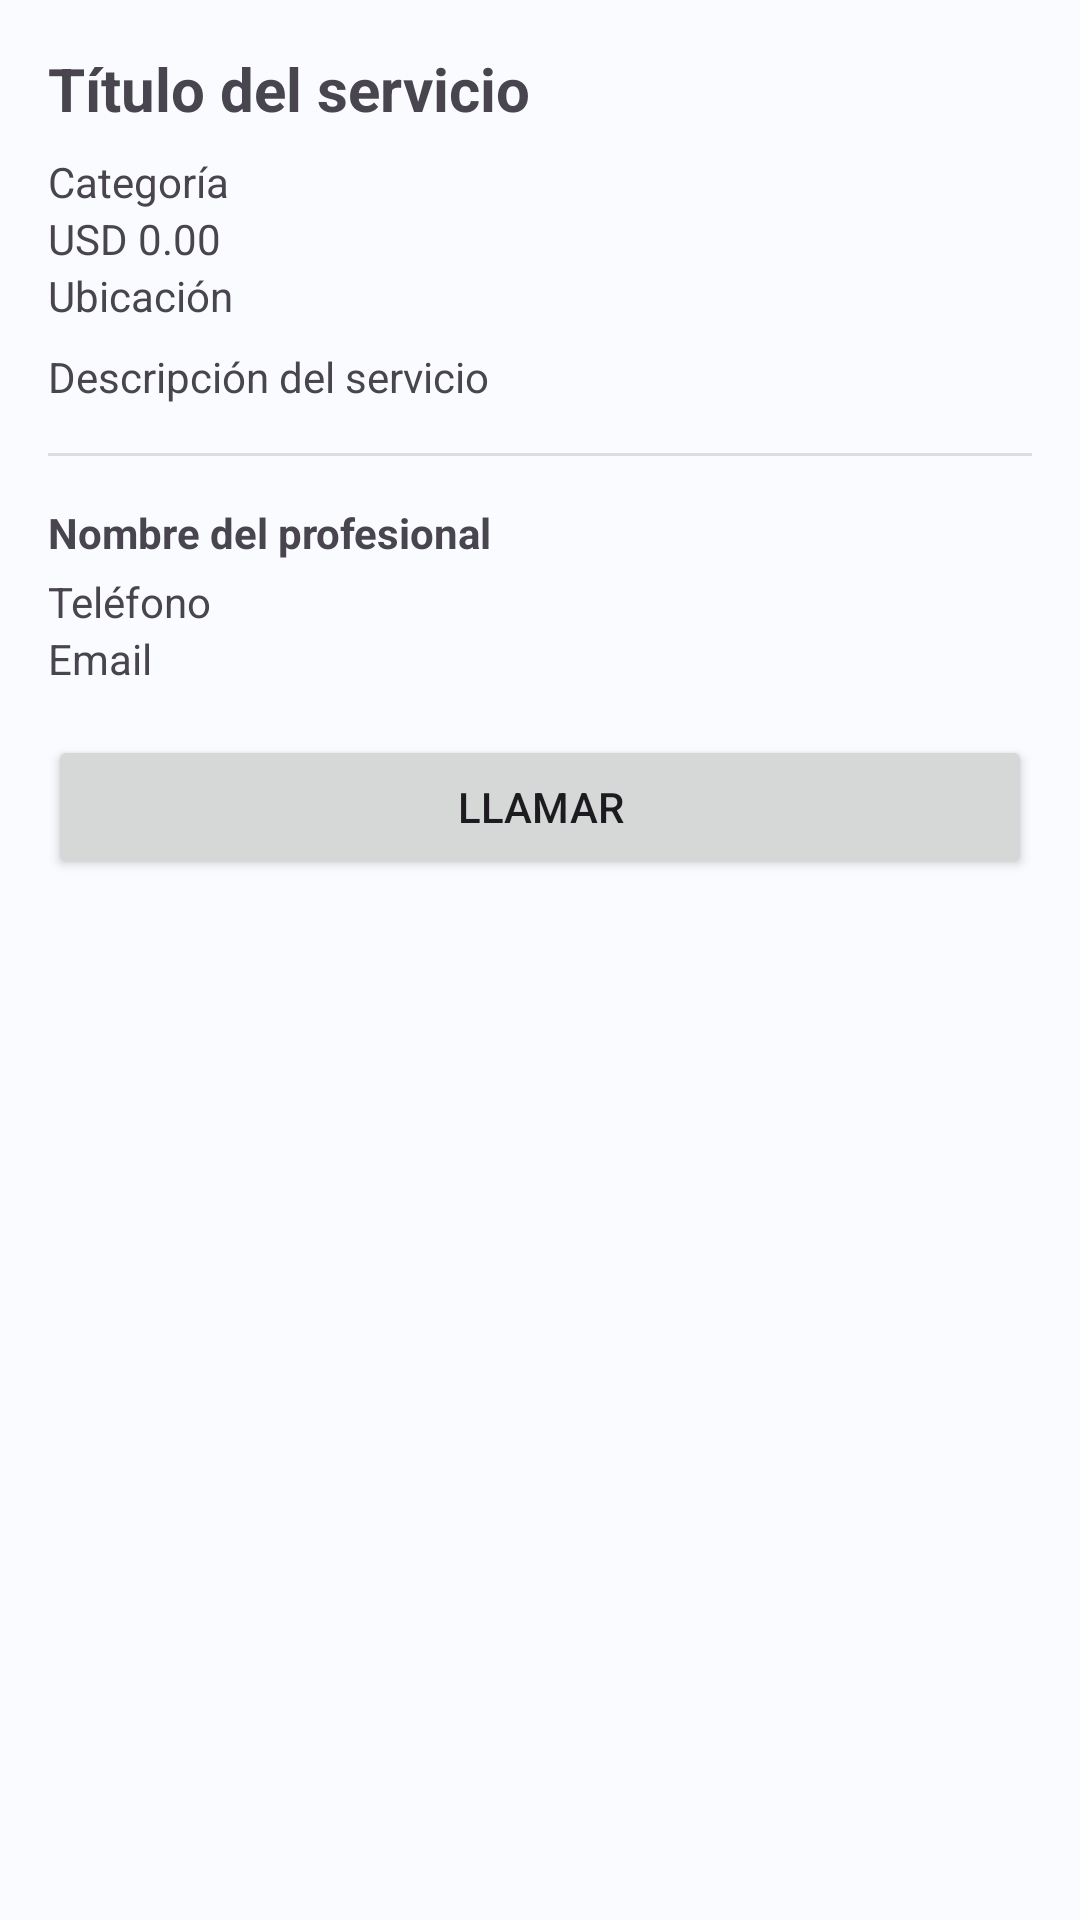

Android layout source for this screen:
<!-- AndroidManifest.xml: application theme Theme.RedPro -->
<!-- res/layout/activity_servicio_detalle.xml -->
<?xml version="1.0" encoding="utf-8"?>
<ScrollView xmlns:android="http://schemas.android.com/apk/res/android"
    android:layout_width="match_parent"
    android:layout_height="match_parent">

    <LinearLayout
        android:layout_width="match_parent"
        android:layout_height="wrap_content"
        android:orientation="vertical"
        android:padding="16dp">

        
        <TextView
            android:id="@+id/tvTituloServicio"
            android:layout_width="match_parent"
            android:layout_height="wrap_content"
            android:text="Título del servicio"
            android:textSize="20sp"
            android:textStyle="bold"
            android:layout_marginBottom="8dp" />

        <TextView
            android:id="@+id/tvCategoriaServicio"
            android:layout_width="match_parent"
            android:layout_height="wrap_content"
            android:text="Categoría" />

        <TextView
            android:id="@+id/tvPrecioServicio"
            android:layout_width="match_parent"
            android:layout_height="wrap_content"
            android:text="USD 0.00" />

        <TextView
            android:id="@+id/tvUbicacionServicio"
            android:layout_width="match_parent"
            android:layout_height="wrap_content"
            android:text="Ubicación"
            android:layout_marginBottom="8dp" />

        <TextView
            android:id="@+id/tvDescripcionServicio"
            android:layout_width="match_parent"
            android:layout_height="wrap_content"
            android:text="Descripción del servicio"
            android:layout_marginBottom="16dp" />

        <View
            android:layout_width="match_parent"
            android:layout_height="1dp"
            android:background="#DDDDDD"
            android:layout_marginBottom="16dp" />

        
        <TextView
            android:id="@+id/tvNombreProfesional"
            android:layout_width="match_parent"
            android:layout_height="wrap_content"
            android:text="Nombre del profesional"
            android:textStyle="bold"
            android:layout_marginBottom="4dp" />

        <TextView
            android:id="@+id/tvTelefonoProfesional"
            android:layout_width="match_parent"
            android:layout_height="wrap_content"
            android:text="Teléfono" />

        <TextView
            android:id="@+id/tvEmailProfesional"
            android:layout_width="match_parent"
            android:layout_height="wrap_content"
            android:text="Email"
            android:layout_marginBottom="16dp" />

        
        <Button
            android:id="@+id/btnWhatsApp"
            android:layout_width="match_parent"
            android:layout_height="wrap_content"
            android:text="Llamar" />

    </LinearLayout>
</ScrollView>
<!-- resources referenced by this layout -->
<resources>
  <style name="Theme.RedPro" parent="Theme.Material3.Light.NoActionBar">
          <item name="colorPrimary">@color/primary</item>
          <item name="android:statusBarColor">@color/primary</item>
          <item name="android:navigationBarColor">@color/bg</item>
          <item name="android:windowBackground">@color/bg</item>
      </style>
  <color name="primary">#5B7FFF</color>
  <color name="bg">#FAFBFF</color>
</resources>
